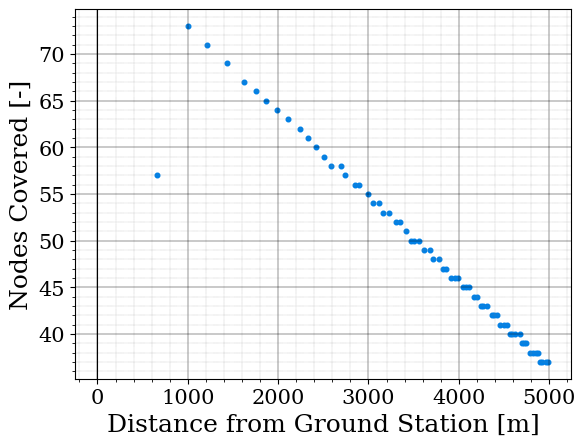

Write Python code to recreate this figure.
import matplotlib.pyplot as plt
import numpy as np

import matplotlib
import matplotlib.style as style

Vdr = 10
thov = 7
ttot = 30*60
layers = 4
redo=10




texpsize = [15, 18, 22]

plt.rc('font', size=texpsize[1], family='serif')  # controls default text sizes
plt.rc('axes', titlesize=texpsize[1])  # fontsize of the axes title
plt.rc('axes', labelsize=texpsize[1])  # fontsize of the x and y labels
plt.rc('xtick', labelsize=texpsize[0])  # fontsize of the tick labels
plt.rc('ytick', labelsize=texpsize[0])  # fontsize of the tick labels
plt.rc('legend', fontsize=texpsize[0])  # legend fontsize
plt.rc('figure', titlesize=texpsize[2])  # fontsize of the figure title
matplotlib.rcParams['lines.linewidth'] = 1.5
matplotlib.rcParams['figure.facecolor'] = 'white'
matplotlib.rcParams['axes.facecolor'] = 'white'
matplotlib.rcParams["legend.fancybox"] = False







datapnts = 7 #number of datapoints
tmeas = 5#sec measuring

redo = 3 #redo eachpoint   leave out
#spacescale = 0.9
dsp = 1
Fset = 2/7 #per day
Fminn = 1/25###############################


nc = 0.9 #navigation contingency
rex = 0.6 #for any manouvering extras and SAA/DAA
redo = redo + rex

laymin = 10 #m
laystep = 10 #m
tmeaspday = 18 #operational hours per day  (noncurfew+1hr)

actrwy = 2 #number of active runways whether departing or landing
radm = 5  # km  (max radius)

LTOtbetween = 50 #s time between LTO
airportoptime = 20 #hrs
acLTO = 100 #LTO event time     # 87m/s for 100sec = 8.7km



def points(r,s):
    return int((ttot-2*r/Vdr + s/Vdr)/(thov+s/Vdr))

#f = open("file.txt", 'w')
# for sp in np.linspace(0,2000,10):
#     for ra in np.linspace(0,2.5,10):
#         f.writelines(str(sp)+','+str(ra)+','+str(points(ra,sp))+'\n')
#
# f.close()

radm = 5  # km
def tm(space):

    rlst = []
    pcovlst = []
    ttlst = []


    #space = 200  # ----------------------
    xl = np.linspace(-radm, radm, int(radm * 2 * 1000 / space))
    yl = np.linspace(-radm, radm, int(radm * 2 * 1000 / space))
    allc = []
    for xxl in xl:
        for yyl in yl:
            if yyl ** 2 + xxl ** 2 <= radm ** 2:
                allc.append([xxl, yyl, (yyl ** 2 + xxl ** 2) ** 0.5])


    allc.sort(key=lambda x: x[2])
    allc = allc[::-1]

    t = []
    #print(len(allc))
    while len(allc) > 0:
        radd = 1000*allc[0][2]
        pnts = points(radd,space)
        if pnts > len(allc):
            pnts = len(allc)
        t.append(pnts*thov) #hover
        t.append((pnts-1)*space/Vdr) #between
        t.append(2*radd/Vdr) #transfer
        allc = allc[pnts:]

        print('radius: ',round(radd,2),', points covered: ',round(pnts,2),', time taken: ',round(pnts*thov+(pnts-1)*space/Vdr+2*radd/Vdr,2),', len left: ',len(allc))
        rlst.append(radd)
        pcovlst.append(pnts)
        ttlst.append(pnts*thov+(pnts-1)*space/Vdr+2*radd/Vdr)
    print('\nSpacing: ',space,'  --  time [hrs] ',round(layers*sum(t)/3600,4))


    plt.scatter(rlst,pcovlst,s=11,color=(0,0.5,0.9))

    plt.axvline(0, color=(0, 0, 0), linewidth=0.8)
    #plt.axhline(0, color=(0, 0, 0), linewidth=0.8)

    plt.minorticks_on()  # set minor ticks
    plt.grid(which='major', linestyle='-', linewidth='0.3', color='black')  # customise major grid
    plt.grid(which='minor', linestyle=':', linewidth='0.3', color='grey')  # customise minor grid
    #plt.axhline(ttot,linestlye='--')
    plt.xlabel('Distance from Ground Station [m]')
    plt.ylabel('Nodes Covered [-]')
    plt.show()
    return round(redo*layers*sum(t)/3600/24,3)

tm(150)
